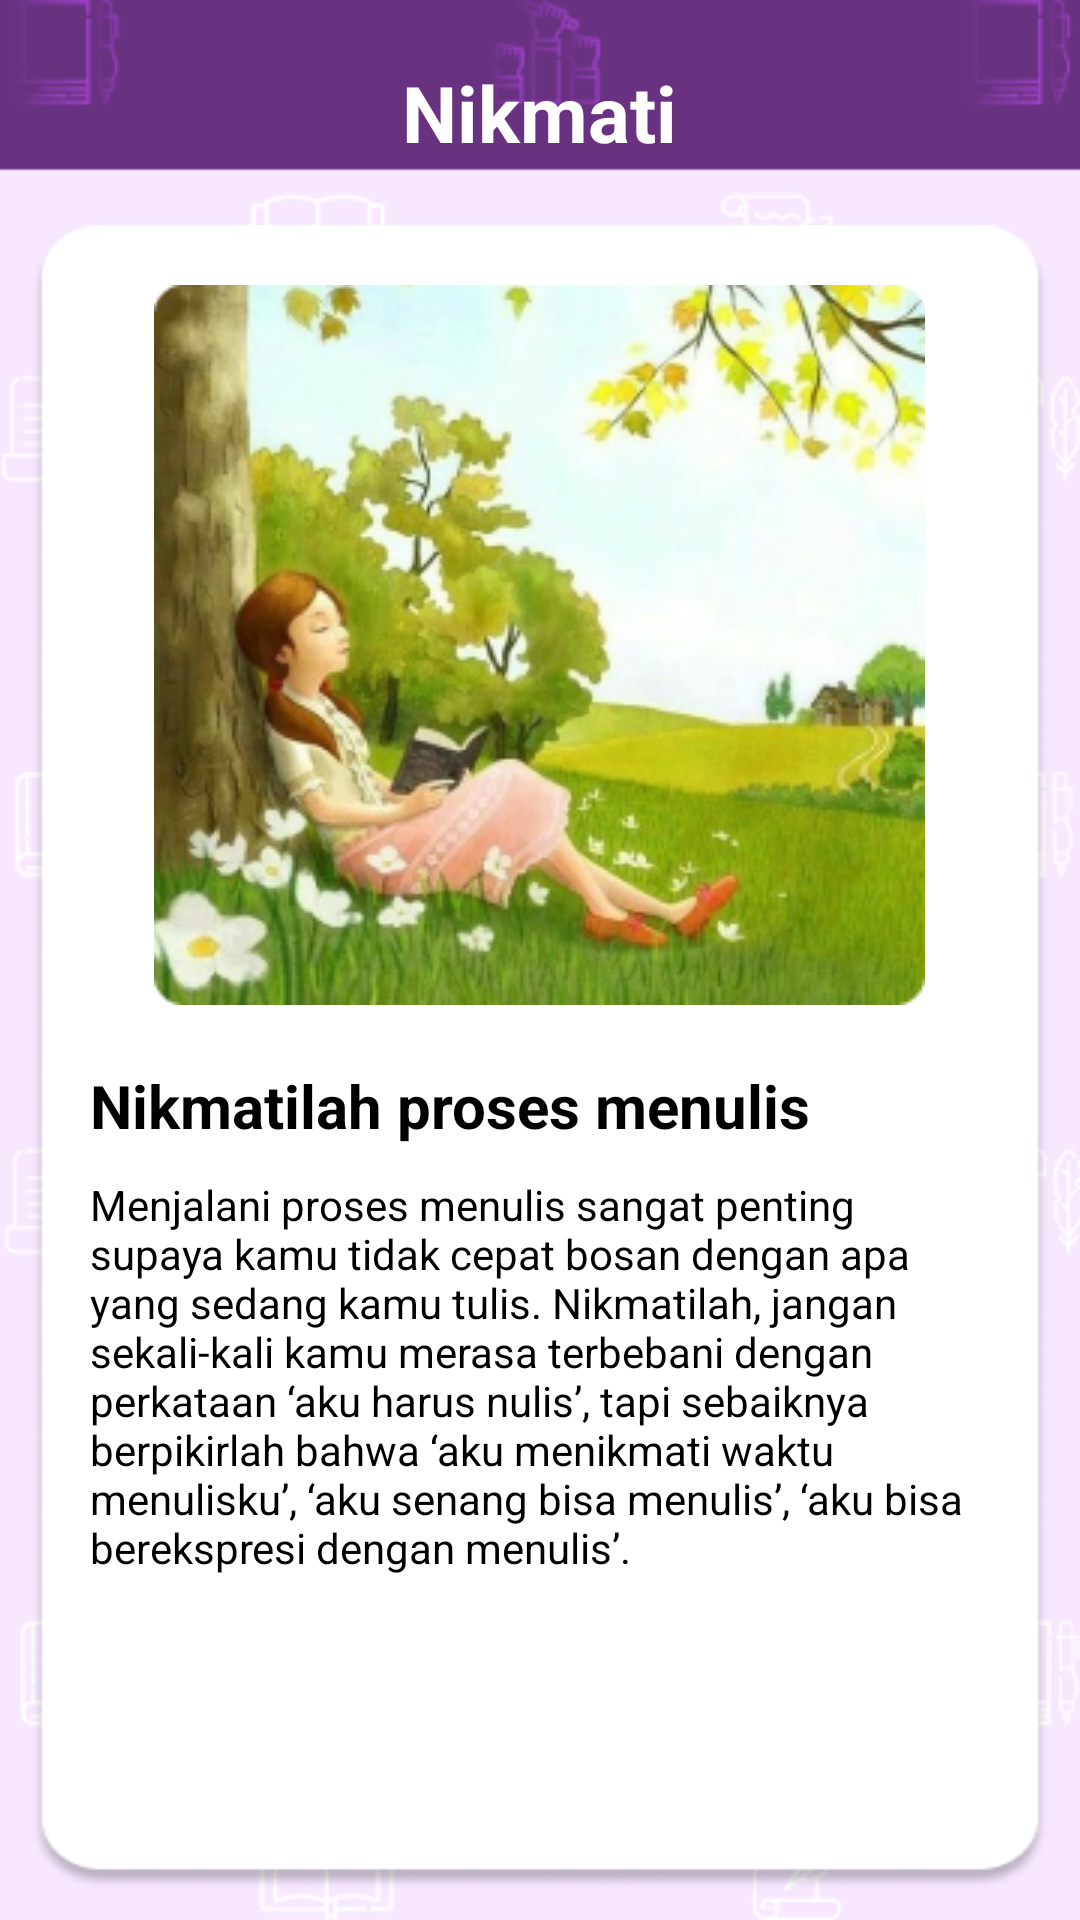

The Android layout XML behind this screen, and the referenced resources:
<!-- AndroidManifest.xml: application theme Theme.SajakSastra2 -->
<!-- res/layout/activity_nikmati.xml -->
<?xml version="1.0" encoding="utf-8"?>
<LinearLayout
    xmlns:android="http://schemas.android.com/apk/res/android"
    xmlns:tools="http://schemas.android.com/tools"
    android:layout_width="match_parent"
    android:layout_height="match_parent"
    android:orientation="vertical"
    android:background="@drawable/background_5"
    tools:context=".Nikmati">

    <TextView
        android:layout_width="wrap_content"
        android:layout_height="wrap_content"
        android:layout_gravity="center"
        android:layout_marginTop="20dp"
        android:layout_marginBottom="10dp"
        android:text="Nikmati"
        android:textColor="@color/white"
        android:textSize="26sp"
        android:textStyle="bold" />

    <LinearLayout
        android:layout_width="wrap_content"
        android:layout_height="match_parent"
        android:layout_marginTop="10dp"
        android:layout_marginBottom="10dp"
        android:layout_margin="10dp"
        android:orientation="vertical"
        android:background="@drawable/bgwhiteprofile">

        <ImageView
            android:layout_width="wrap_content"
            android:layout_height="wrap_content"
            android:layout_marginTop="20dp"
            android:layout_gravity="center"
            android:src="@drawable/nikmatipict"/>

    <TextView
        android:layout_width="wrap_content"
        android:layout_height="wrap_content"
        android:layout_marginStart="20dp"
        android:layout_marginTop="20dp"
        android:layout_marginEnd="20dp"
        android:text="Nikmatilah proses menulis"
        android:textSize="20sp"
        android:textStyle="bold"
        android:textColor="@color/black" />

    <TextView
        android:layout_width="wrap_content"
        android:layout_height="wrap_content"
        android:layout_marginStart="20dp"
        android:layout_marginTop="10dp"
        android:layout_marginEnd="20dp"
        android:text="Menjalani proses menulis sangat penting supaya kamu tidak cepat bosan dengan apa yang sedang kamu tulis. Nikmatilah, jangan sekali-kali kamu merasa terbebani dengan perkataan ‘aku harus nulis’, tapi sebaiknya berpikirlah bahwa ‘aku menikmati waktu menulisku’, ‘aku senang bisa menulis’, ‘aku bisa berekspresi dengan menulis’."
        android:textColor="@color/black" />

    </LinearLayout>
</LinearLayout>
<!-- resources referenced by this layout -->
<resources>
  <!-- drawable background_5: png bitmap (drawable-v24, 26048 bytes) -->
  <!-- drawable bgwhiteprofile: png bitmap (drawable-anydpi, 13311 bytes) -->
  <!-- drawable nikmatipict: png bitmap (drawable-v24, 128194 bytes) -->
  <style name="Theme.SajakSastra2" parent="Theme.AppCompat.Light.NoActionBar">
          
          <item name="colorPrimary">@color/purple_500</item>
          <item name="colorPrimaryVariant">@color/purple_700</item>
          <item name="colorOnPrimary">@color/white</item>
          
          <item name="colorSecondary">@color/teal_200</item>
          <item name="colorSecondaryVariant">@color/teal_700</item>
          <item name="colorOnSecondary">@color/black</item>
          
          <item name="android:statusBarColor" tools:targetApi="l">?attr/colorPrimaryVariant</item>
          
      </style>
  <!-- not gathered from this repository: default colours our renderer supplied (Android Studio template values) -->
  <color name="purple_500">#FF6200EE</color>
  <color name="purple_700">#FF3700B3</color>
  <color name="teal_200">#FF03DAC5</color>
  <color name="teal_700">#FF018786</color>
  <color name="black">#FF000000</color>
  <color name="white">#FFFFFFFF</color>
</resources>
